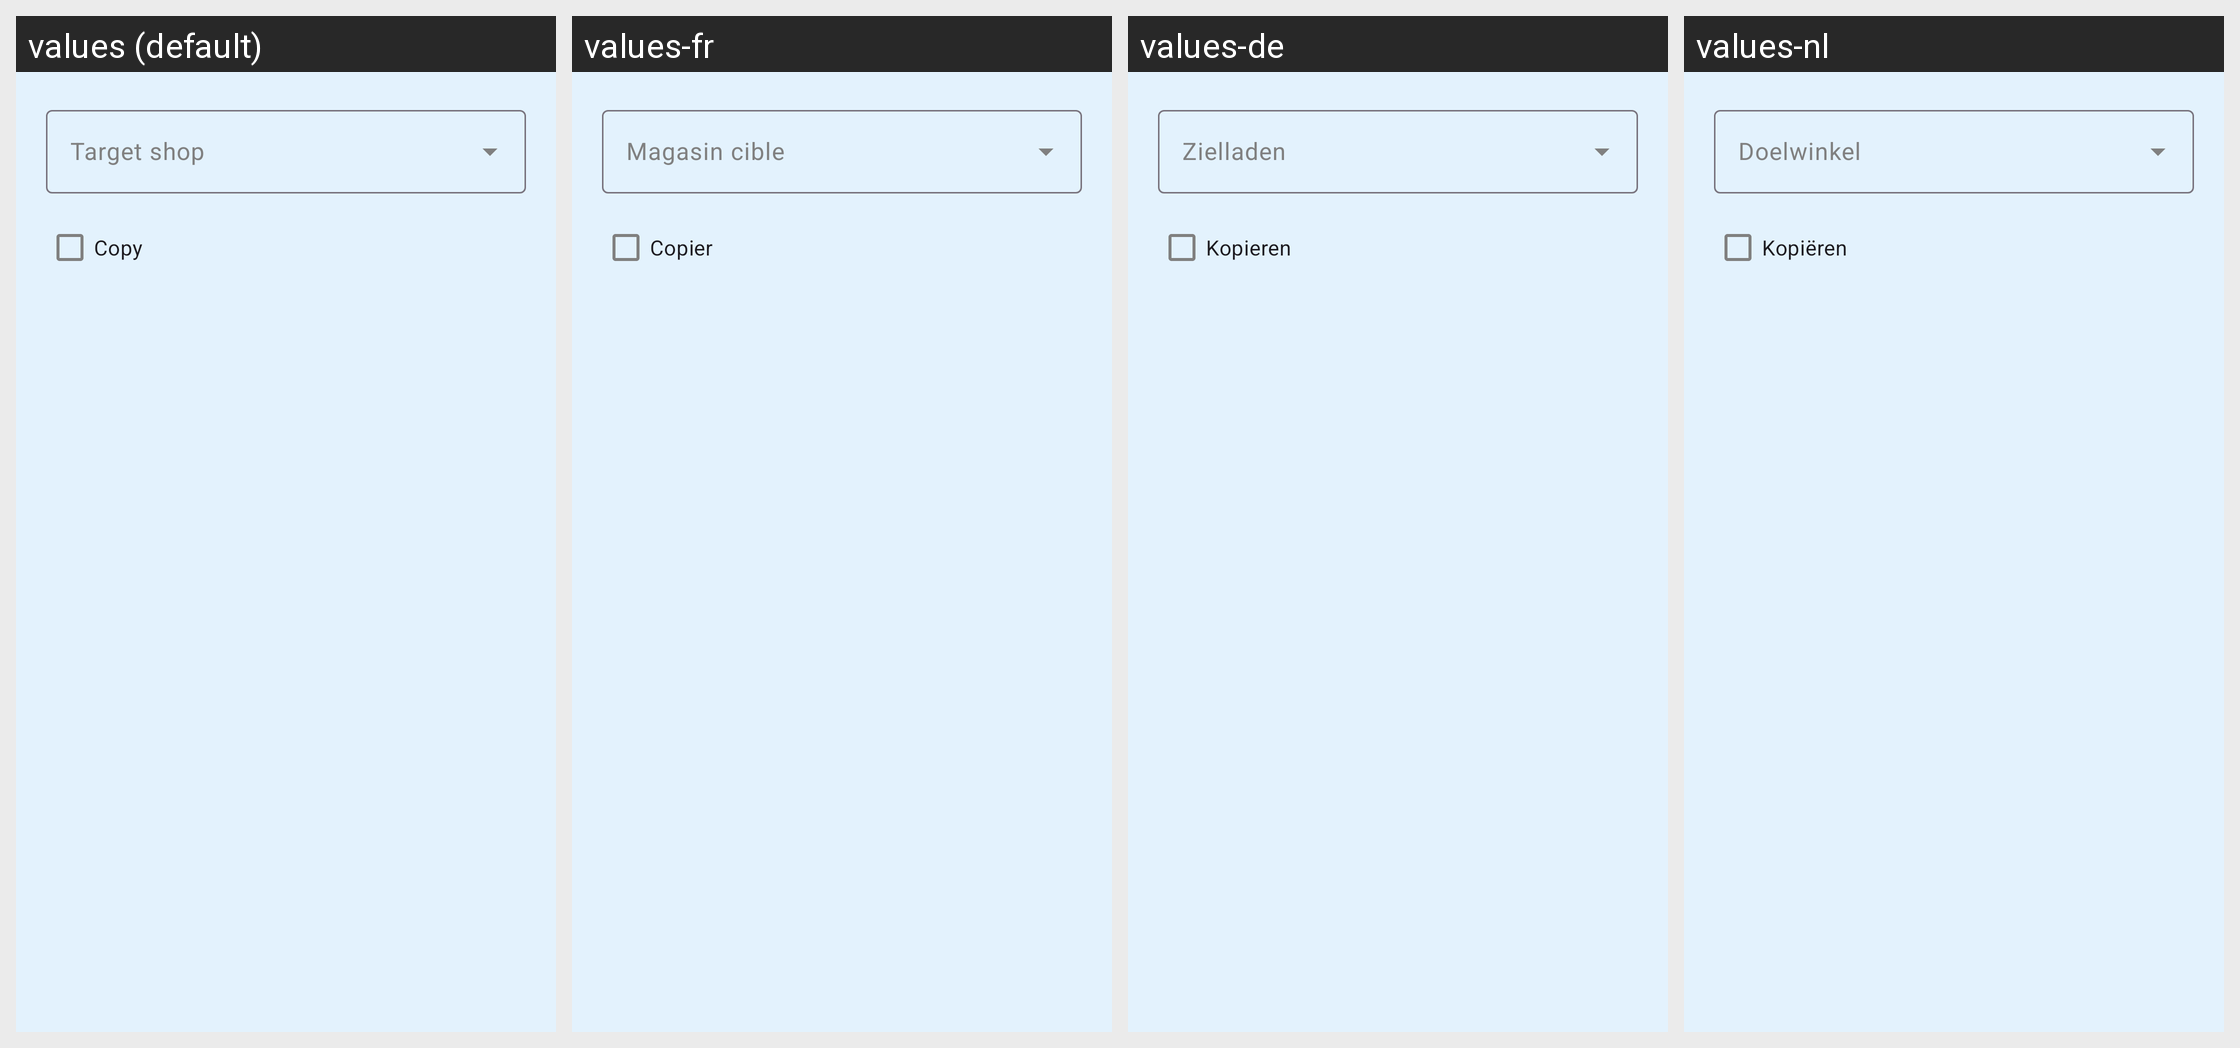

Strings drawn on this Android screen and how each of the app's shown locales translates them:
Android screen res/layout/dialog_copy_move.xml rendered under 4 locales, left to right: values (default), values-fr, values-de, values-nl. Device: Nexus 5 (rendered at 1080×1920; each locale shown at half size, 540×960, under a caption strip naming it); theme Theme.Shopt.
Strings drawn on this screen, with the default value and each locale's value (text and hints the layout hard-codes, and strings that could not be matched under every locale, appear in the picture but are not listed):

target_shop
  values: Target shop
  values-fr: Magasin cible
  values-de: Zielladen
  values-nl: Doelwinkel

copy
  values: Copy
  values-fr: Copier
  values-de: Kopieren
  values-nl: Kopiëren
